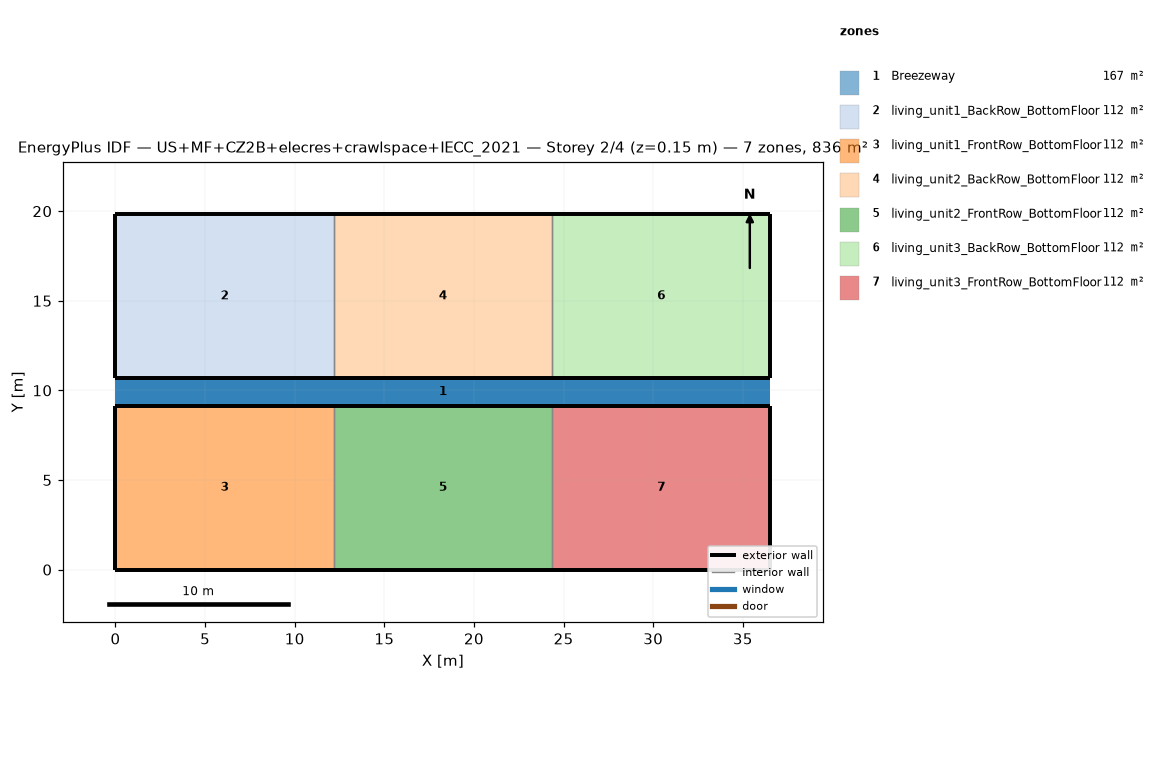
=== STOREY PLAN SPEC (per zone: floor XY polygon, exterior-wall plan segments, windows/doors) ===
zone 1: Breezeway  (167.0 m²)
  floor: (36.54, 9.16) (0.00, 9.16) (0.00, 10.68) (36.54, 10.68)
  floor: (36.54, 9.16) (0.00, 9.16) (0.00, 10.68) (36.54, 10.68)
  floor: (36.54, 9.16) (0.00, 9.16) (0.00, 10.68) (36.54, 10.68)
zone 2: living_unit1_BackRow_BottomFloor  (111.5 m²)
  floor: (12.18, 10.68) (0.00, 10.68) (0.00, 19.84) (12.18, 19.84)
  exterior wall: (0.00, 10.68) – (12.18, 10.68)  [12.2 m]
  exterior wall: (12.18, 19.84) – (0.00, 19.84)  [12.2 m]
  exterior wall: (0.00, 19.84) – (0.00, 10.68)  [9.2 m]
  interior walls: 1
zone 3: living_unit1_FrontRow_BottomFloor  (111.5 m²)
  floor: (12.18, 0.00) (0.00, 0.00) (0.00, 9.16) (12.18, 9.16)
  exterior wall: (0.00, 0.00) – (12.18, 0.00)  [12.2 m]
  exterior wall: (12.18, 9.16) – (0.00, 9.16)  [12.2 m]
  exterior wall: (0.00, 9.16) – (0.00, 0.00)  [9.2 m]
  interior walls: 1
zone 4: living_unit2_BackRow_BottomFloor  (111.5 m²)
  floor: (24.36, 10.68) (12.18, 10.68) (12.18, 19.84) (24.36, 19.84)
  exterior wall: (12.18, 10.68) – (24.36, 10.68)  [12.2 m]
  exterior wall: (24.36, 19.84) – (12.18, 19.84)  [12.2 m]
  interior walls: 2
zone 5: living_unit2_FrontRow_BottomFloor  (111.5 m²)
  floor: (24.36, 0.00) (12.18, 0.00) (12.18, 9.16) (24.36, 9.16)
  exterior wall: (12.18, 0.00) – (24.36, 0.00)  [12.2 m]
  exterior wall: (24.36, 9.16) – (12.18, 9.16)  [12.2 m]
  interior walls: 2
zone 6: living_unit3_BackRow_BottomFloor  (111.5 m²)
  floor: (36.54, 10.68) (24.36, 10.68) (24.36, 19.84) (36.54, 19.84)
  exterior wall: (24.36, 10.68) – (36.54, 10.68)  [12.2 m]
  exterior wall: (36.54, 10.68) – (36.54, 19.84)  [9.2 m]
  exterior wall: (36.54, 19.84) – (24.36, 19.84)  [12.2 m]
  interior walls: 1
zone 7: living_unit3_FrontRow_BottomFloor  (111.5 m²)
  floor: (36.54, 0.00) (24.36, 0.00) (24.36, 9.16) (36.54, 9.16)
  exterior wall: (24.36, 0.00) – (36.54, 0.00)  [12.2 m]
  exterior wall: (36.54, 0.00) – (36.54, 9.16)  [9.2 m]
  exterior wall: (36.54, 9.16) – (24.36, 9.16)  [12.2 m]
  interior walls: 1

=== DERIVED (storey summary) ===
Building: US+MF+CZ2B+elecres+crawlspace+IECC_2021
Storey: 2 of 4  (floor level z = 0.15 m)
Storey gross floor area: 836.2 m²
Zones on this storey: 7
  - Breezeway: floor 167.0 m²
  - living_unit1_BackRow_BottomFloor: floor 111.5 m²; exterior wall 33.5 m (86.9 m²); WWR 0.0%
  - living_unit1_FrontRow_BottomFloor: floor 111.5 m²; exterior wall 33.5 m (86.9 m²); WWR 0.0%
  - living_unit2_BackRow_BottomFloor: floor 111.5 m²; exterior wall 24.4 m (63.1 m²); WWR 0.0%
  - living_unit2_FrontRow_BottomFloor: floor 111.5 m²; exterior wall 24.4 m (63.1 m²); WWR 0.0%
  - living_unit3_BackRow_BottomFloor: floor 111.5 m²; exterior wall 33.5 m (86.9 m²); WWR 0.0%
  - living_unit3_FrontRow_BottomFloor: floor 111.5 m²; exterior wall 33.5 m (86.9 m²); WWR 0.0%
Zone adjacency (shared interzone walls):
  - living_unit1_BackRow_BottomFloor ↔ living_unit2_BackRow_BottomFloor
  - living_unit1_FrontRow_BottomFloor ↔ living_unit2_FrontRow_BottomFloor
  - living_unit2_BackRow_BottomFloor ↔ living_unit3_BackRow_BottomFloor
  - living_unit2_FrontRow_BottomFloor ↔ living_unit3_FrontRow_BottomFloor